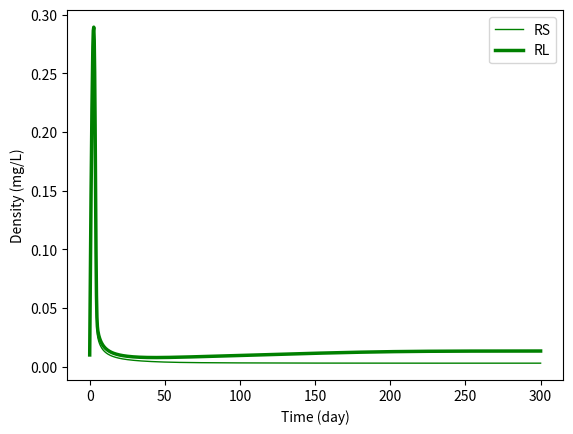
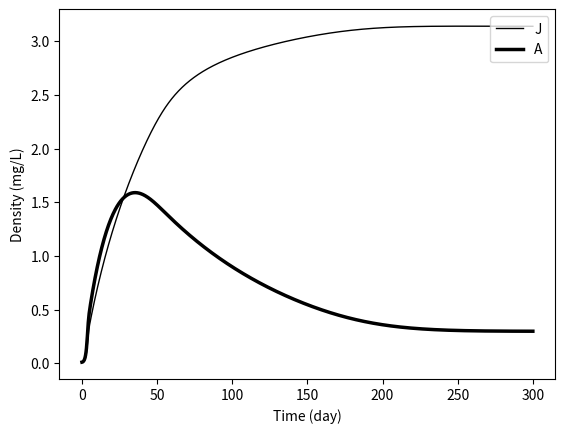

Python code for these plots, in order:
# Community II
# One stage-structured consumer species feeding on two resources
# For units and references, see Table S1.2 in Appendix S1
# Created by Wojciech Uszko (2021)

import numpy as np
from scipy.integrate import odeint
import matplotlib.pyplot as plt

# Body masses (ng dry weight):

B_J = 100     # juvenile
B_A = 1000    # adult

# Temperature- or body mass-independent parameters:

deltaRS = 0.1  # small resource supply rate
deltaRL = 0.1  # large resource supply rate

q       = 0    # functional response (Hill) exponent; if =0 then type II

p       = 0.85 # diet preference
pJRS    = p
pJRL    = 1-pJRS
pARS    = 1-pJRS
pARL    = pJRS

betaJ  = 0.6  # juvenile conversion efficiency
betaA  = 0.6  # adult conversion efficiency

HJRS   = 0.2  # half-saturation constant
HJRL   = 0.2  # half-saturation constant
HARS   = 0.2  # half-saturation constant
HARL   = 0.2  # half-saturation constant

zJA     = 0.1 # juvenile-to-adult mass ratio

muJ    = 0.01 # juvenile background mortality rate
muA    = 0.01 # adult background mortality rate

# Ambient temperature (Kelvin):

T = 273.15 + 20

"""
# Temperature- or body mass-dependent parameters
# Without size-temperature interaction:

# Resource supply density:
RSmax    = 0.0042 * np.exp( 0.151/(0.00008617*T) )
RLmax    = RSmax
 
# Consumer maximum ingestion rate:
IJRSmax = (19 * (B_J**(0.7)) * np.exp(-((T-(273.15+20))**2)/(2*(8**2)))) / B_J
IJRLmax = (19 * (B_J**(0.7)) * np.exp(-((T-(273.15+20))**2)/(2*(8**2)))) / B_J
IARSmax = (19 * (B_A**(0.7)) * np.exp(-((T-(273.15+20))**2)/(2*(8**2)))) / B_A
IARLmax = (19 * (B_A**(0.7)) * np.exp(-((T-(273.15+20))**2)/(2*(8**2)))) / B_A

# Consumer metabolic rate:
mJ      = (850000000 * (B_J**0.7) * np.exp( -0.56/(0.00008617*T) )) / B_J
mA      = (850000000 * (B_A**0.7) * np.exp( -0.56/(0.00008617*T) )) / B_A
"""


# Temperature- or body mass-dependent parameters
# With size-temperature interaction in Rmax and in temperature optimum of Imax:

# Resource supply density:
RSmax    = 0.0042 * np.exp( 0.151/(0.00008617*T) )
RLmax    = (5.88* 10**(-7)) * np.exp( 0.37564/(0.00008617*T) )

# Consumer maximum ingestion rate:
IJRSmax = (19 * (B_J**(0.7)) * np.exp(-((T-(273.15+24))**2)/(2*(8**2)))) / B_J
IJRLmax = (19 * (B_J**(0.7)) * np.exp(-((T-(273.15+24))**2)/(2*(8**2)))) / B_J
IARSmax = (19 * (B_A**(0.7)) * np.exp(-((T-(273.15+20))**2)/(2*(8**2)))) / B_A
IARLmax = (19 * (B_A**(0.7)) * np.exp(-((T-(273.15+20))**2)/(2*(8**2)))) / B_A

# Consumer metabolic rate:
mJ      = (850000000 * (B_J**0.7) * np.exp( -0.56/(0.00008617*T) )) / B_J
mA      = (850000000 * (B_A**0.7) * np.exp( -0.56/(0.00008617*T) )) / B_A


"""
# Temperature- or body mass-dependent parameters
# With size-temperature interaction in Rmax and in metabolic rate:

# Resource supply density:
RSmax    = 0.0042 * np.exp( 0.151/(0.00008617*T) )
RLmax    = (5.88* 10**(-7)) * np.exp( 0.37564/(0.00008617*T) )

# Consumer maximum ingestion rate:
IJRSmax = (19 * (B_J**(0.7)) * np.exp(-((T-(273.15+20))**2)/(2*(8**2)))) / B_J
IJRLmax = (19 * (B_J**(0.7)) * np.exp(-((T-(273.15+20))**2)/(2*(8**2)))) / B_J
IARSmax = (19 * (B_A**(0.7)) * np.exp(-((T-(273.15+20))**2)/(2*(8**2)))) / B_A
IARLmax = (19 * (B_A**(0.7)) * np.exp(-((T-(273.15+20))**2)/(2*(8**2)))) / B_A

# Consumer metabolic rate:
mJ      = (850000000 * (B_J**(0.7 + 0.0005*T)) * np.exp( -0.56/(0.00008617*T) )) / B_J
mA      = (850000000 * (B_A**(0.7 + 0.0005*T)) * np.exp( -0.56/(0.00008617*T) )) / B_A
"""

# Specify the model:
def model(X,t):
    # Variables:
    RS = X[0]   # small resource biomass density
    RL = X[1]   # large resource biomass density
    J = X[2]    # juvenile biomass density
    A = X[3]    # adult biomass density
    # Ingestion rates:
    IJRS = ( ( pJRS * (IJRSmax/(HJRS**(1+q))) * RS**(1+q) + 0 * (IJRLmax/(HJRL**(1+q))) * RL**(1+q) ) / 
    ( 1 + (pJRS/(HJRS**(1+q))) * RS**(1+q) + (pJRL/(HJRL**(1+q))) * RL**(1+q) ) )
    IJRL = ( ( 0 * (IJRSmax/(HJRS**(1+q))) * RS**(1+q) + pJRL * (IJRLmax/(HJRL**(1+q))) * RL**(1+q) ) / 
    ( 1 + (pJRS/(HJRS**(1+q))) * RS**(1+q) + (pJRL/(HJRL**(1+q))) * RL**(1+q) ) )
    IARS = ( ( pARS * (IARSmax/(HARS**(1+q))) * RS**(1+q) + 0 * (IARLmax/(HARL**(1+q))) * RL**(1+q) ) / 
    ( 1 + (pARS/(HARS**(1+q))) * RS**(1+q) + (pARL/(HARL**(1+q))) * RL**(1+q) ) )
    IARL = ( ( 0 * (IARSmax/(HARS**(1+q))) * RS**(1+q) + pARL * (IARLmax/(HARL**(1+q))) * RL**(1+q) ) / 
    ( 1 + (pARS/(HARS**(1+q))) * RS**(1+q) + (pARL/(HARL**(1+q))) * RL**(1+q) ) )
    # Stage-specific production rates:
    vJ     = betaJ*(IJRS+IJRL) - mJ                 # juvenile production rate
    gammaJ = (vJ - muJ) / (1 - zJA**(1-(muJ/vJ)))   # maturation rate
    vA     = betaA*(IARS+IARL) - mA                 # reproduction rate
    # ODE system:
    dRSdt = deltaRS*(RSmax - RS) - IJRS*J - IARS*A
    dRLdt = deltaRL*(RLmax - RL) - IJRL*J - IARL*A
    dJdt = max(vA,0)*A + vJ*J - max(gammaJ,0)*J - muJ*J
    dAdt = max(gammaJ,0)*J + min(vA,0)*A - muA*A
    return np.array([dRSdt, dRLdt, dJdt, dAdt])

# Initial densities for RS, RL, J, A
X0 = np.array([0.01, 0.01, 0.01, 0.01])

# Time range
t = np.linspace(0,300,1000)

# Solve ODE
X = odeint(model,X0,t)

# Plot results
RS,RL,J,A = np.transpose(X)

plt.figure()
plt.plot(t, RS, 'g-', label='RS', linewidth=1.0)
plt.plot(t, RL, 'g-', label='RL', linewidth=2.5)
plt.legend(loc='upper right')
plt.xlabel('Time (day)')
plt.ylabel('Density (mg/L)')
plt.show()

plt.figure()
plt.plot(t, J, 'k-', label='J', linewidth=1.0)
plt.plot(t, A, 'k-', label='A', linewidth=2.5)
plt.legend(loc='upper right')
plt.xlabel('Time (day)')
plt.ylabel('Density (mg/L)')
plt.show()
